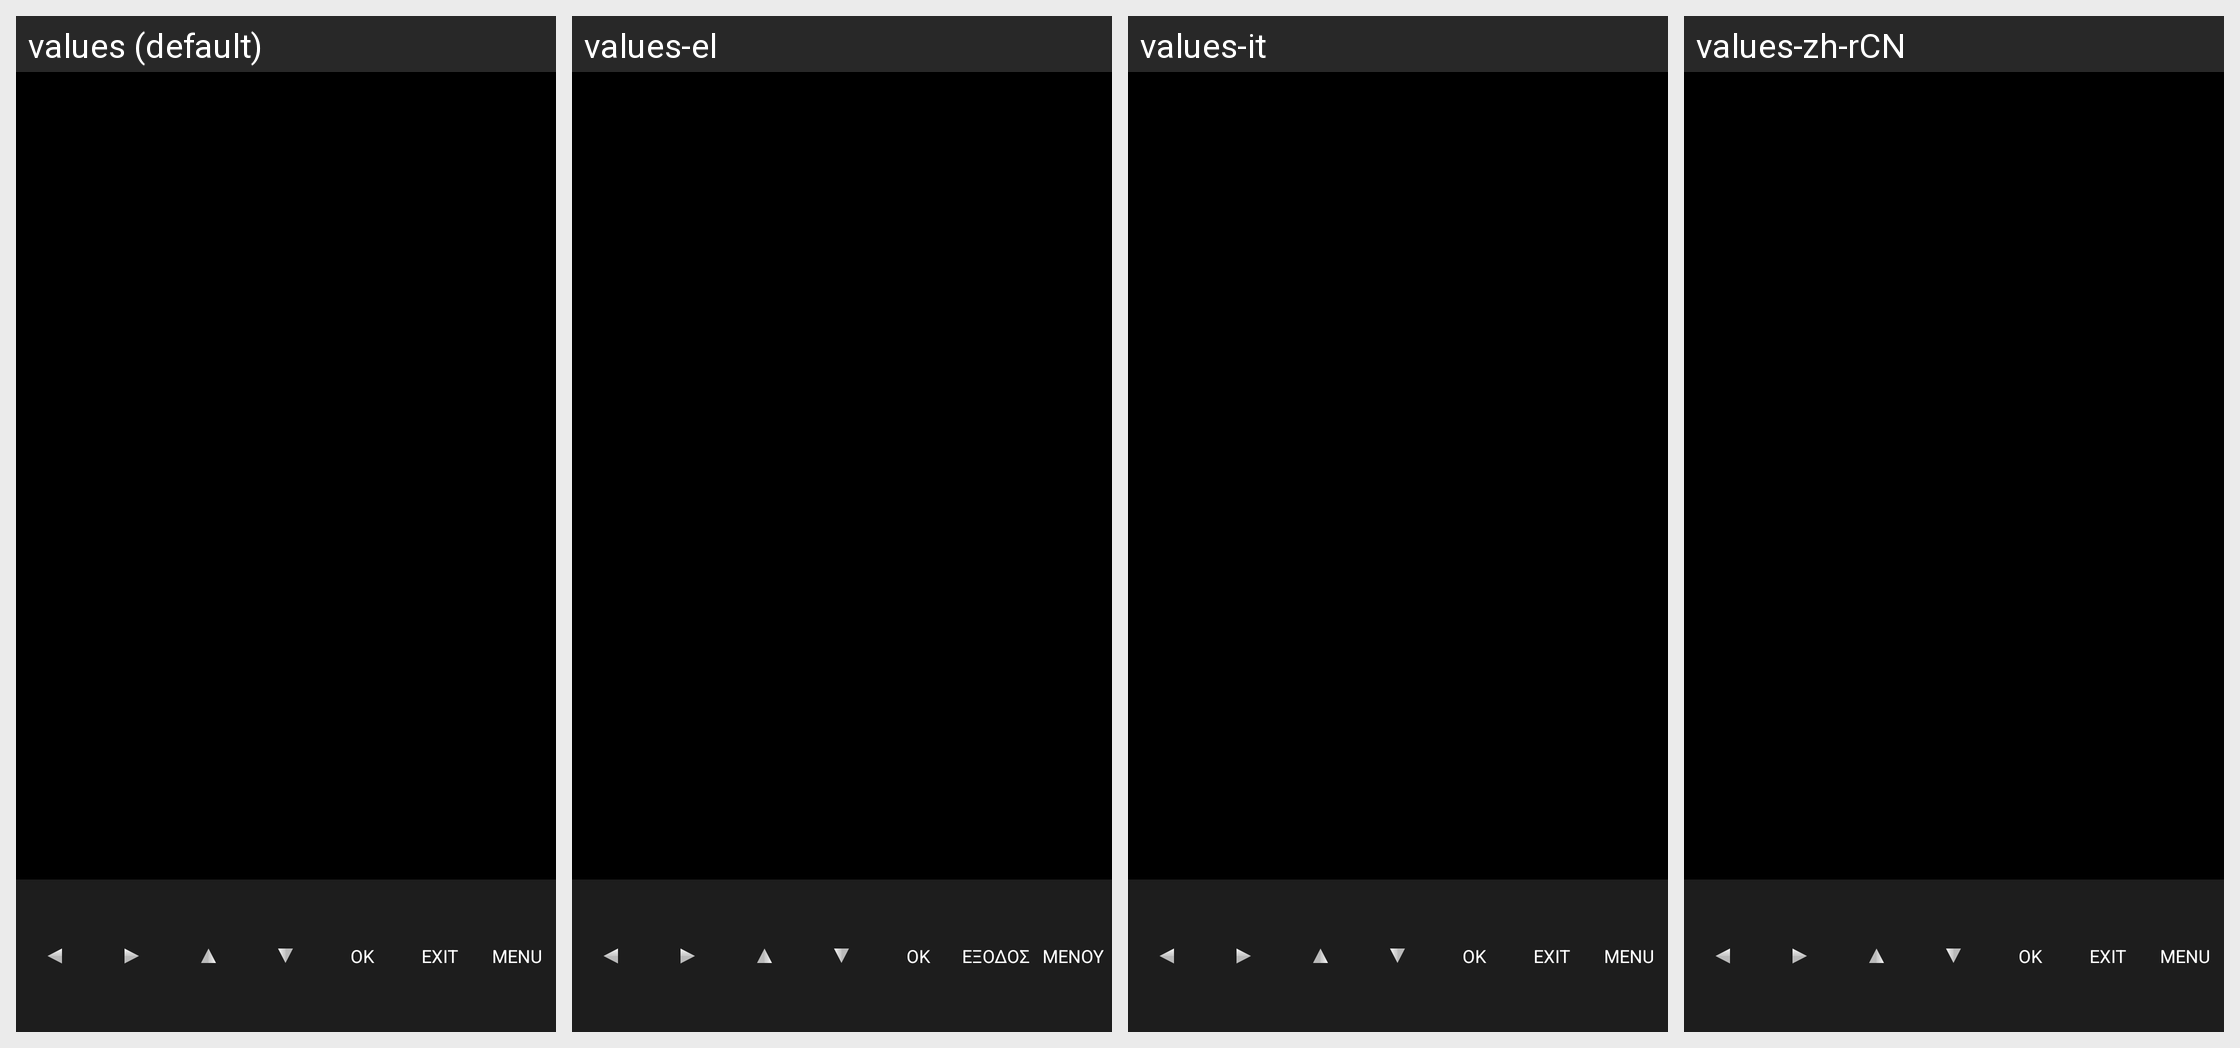

The Android screen above is rendered under several locales of the same app. Produce the string resources it draws, with the default and per-locale values.
Android screen res/layout/tv_player_cvbs2_asuka_hr600.xml rendered under 4 locales, left to right: values (default), values-el, values-it, values-zh-rCN. Device: Nexus 5 (rendered at 1080×1920; each locale shown at half size, 540×960, under a caption strip naming it); theme Theme.MaterialComponents.DayNight.NoActionBar.
Other locales in the repository, not shown: values-ar, values-cs, values-de, values-es, values-fr, values-iw-rIL, values-ja, values-ko, values-pl, values-pt, values-ru, values-sk, values-th-rTH, values-tr, values-vi, values-zh-rHK, values-zh-rTW.
Strings drawn on this screen, with the default value and each locale's value (text and hints the layout hard-codes, and strings that could not be matched under every locale, appear in the picture but are not listed):

button_ok
  values: OK
  values-el: ΟΚ
  values-it: OK  [not translated; the default value is used]
  values-zh-rCN: OK  [not translated; the default value is used]

exit
  values: EXIT
  values-el: ΕΞΟΔΟΣ
  values-it: EXIT  [not translated; the default value is used]
  values-zh-rCN: EXIT  [not translated; the default value is used]

menu
  values: MENU
  values-el: ΜΕΝΟΥ
  values-it: MENU  [not translated; the default value is used]
  values-zh-rCN: MENU  [not translated; the default value is used]
